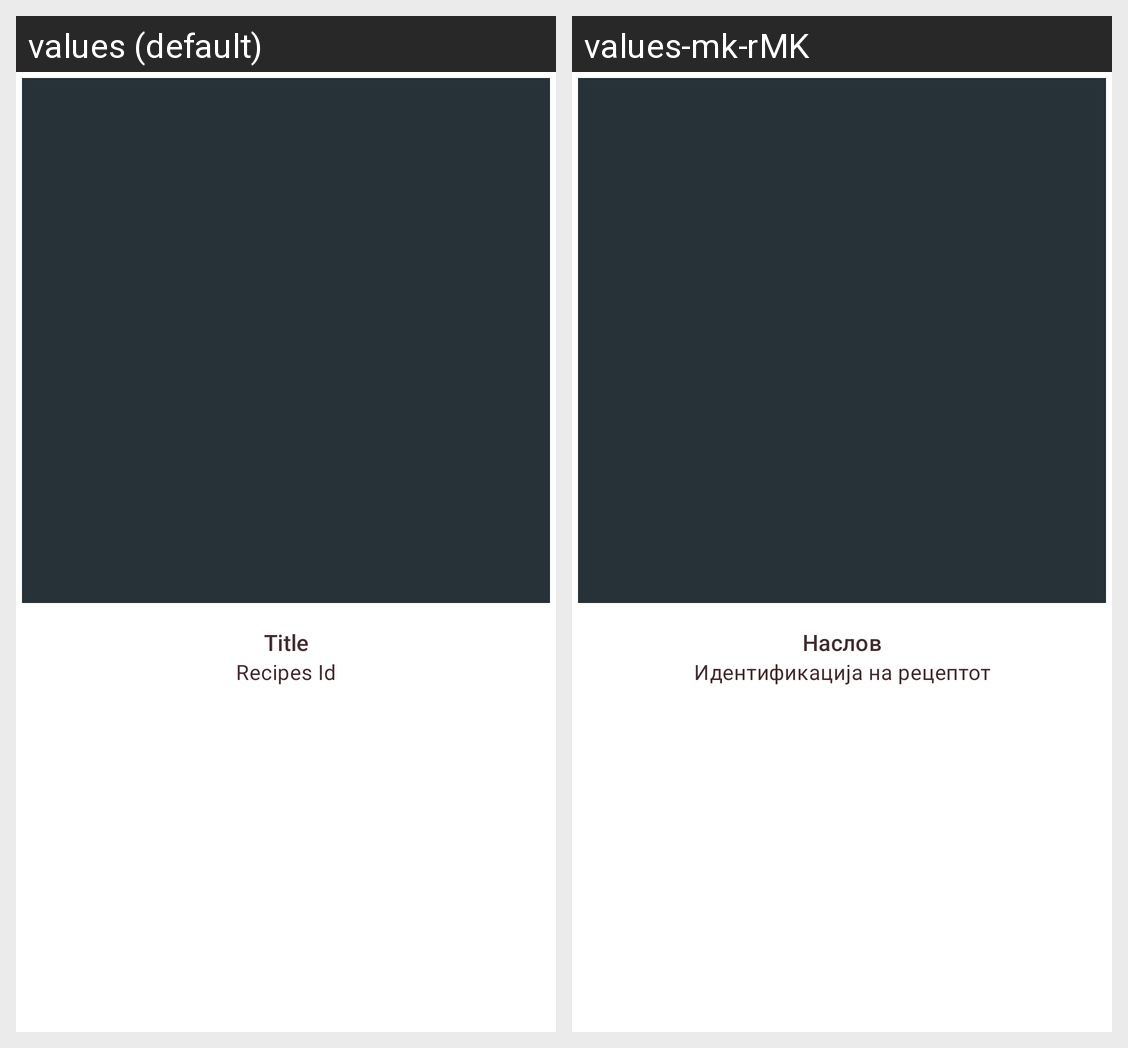

This grid shows one Android layout under two languages. Give, for every string resource on the screen, its name, the default text and each shown locale's text.
Android screen res/layout/recipe_card.xml rendered under 2 locales, left to right: values (default), values-mk-rMK. Device: Nexus 5 (rendered at 1080×1920; each locale shown at half size, 540×960, under a caption strip naming it); theme Theme.Shrine.
Strings drawn on this screen, with the default value and each locale's value (text and hints the layout hard-codes, and strings that could not be matched under every locale, appear in the picture but are not listed):

title
  values: Title
  values-mk-rMK: Наслов

recipeId
  values: Recipes Id
  values-mk-rMK: Идентификација на рецептот
